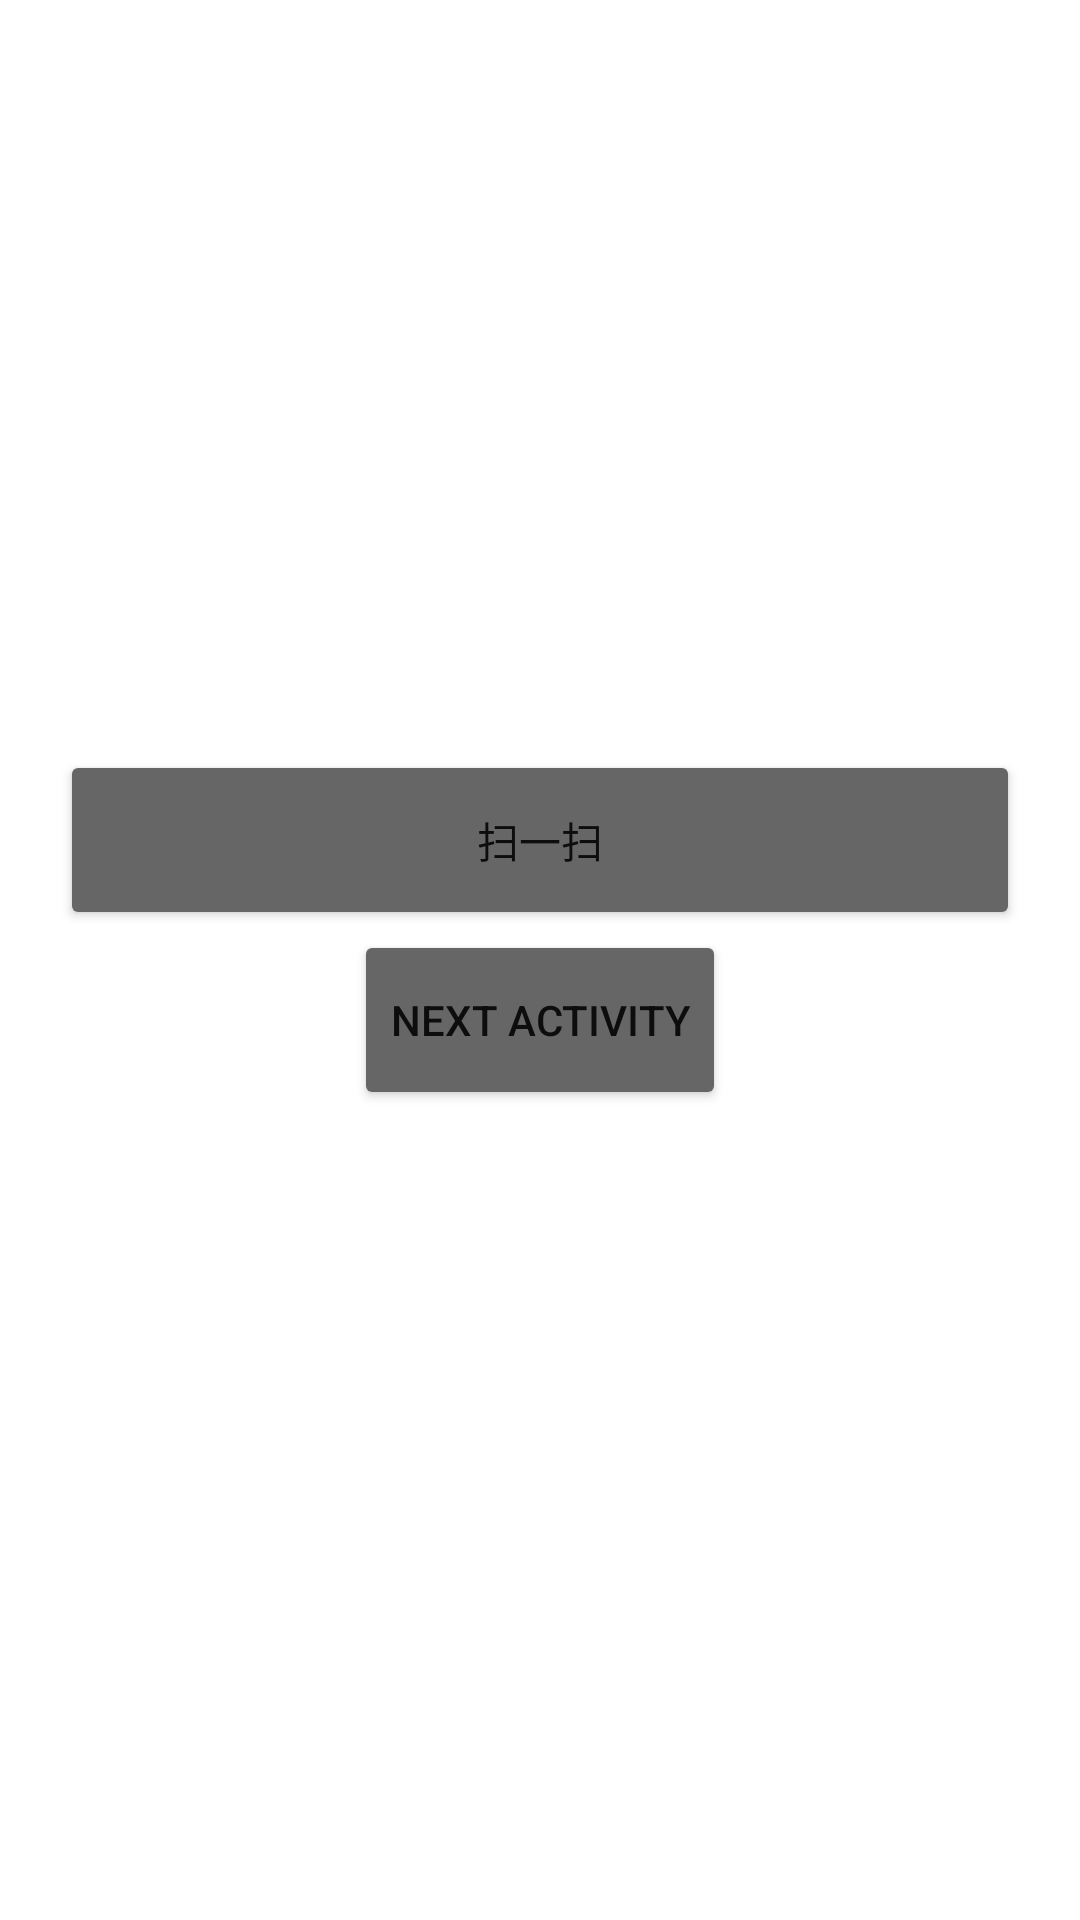

This screen was rendered from an Android layout file. Write that file and the resources it references.
<!-- AndroidManifest.xml: application theme Theme.ScanTest -->
<!-- res/layout/activity_main.xml -->
<?xml version="1.0" encoding="utf-8"?>
<LinearLayout xmlns:android="http://schemas.android.com/apk/res/android"
    android:layout_width="match_parent"
    android:layout_height="match_parent"
    android:orientation="vertical"
    >

    <Button
        android:id="@+id/btn_scan"
        android:layout_width="match_parent"
        android:layout_height="60dp"
        android:backgroundTint="#666666"
        android:layout_marginLeft="20dp"
        android:layout_marginRight="20dp"
        android:text="扫一扫"
        android:layout_marginTop="250dp"/>

    <Button
        android:id="@+id/next"
        android:layout_width="wrap_content"
        android:layout_height="60dp"
        android:layout_gravity="center_horizontal"
        android:backgroundTint="#666666"
        android:layout_marginLeft="20dp"
        android:layout_marginRight="20dp"
        android:text="next activity" />

</LinearLayout>
<!-- resources referenced by this layout -->
<resources>
  <style name="Theme.ScanTest" parent="Theme.MaterialComponents.DayNight.DarkActionBar">
          
          <item name="colorPrimary">@color/purple_500</item>
          <item name="colorPrimaryVariant">@color/purple_700</item>
          <item name="colorOnPrimary">@color/white</item>
          
          <item name="colorSecondary">@color/teal_200</item>
          <item name="colorSecondaryVariant">@color/teal_700</item>
          <item name="colorOnSecondary">@color/black</item>
          
          <item name="android:statusBarColor">?attr/colorPrimaryVariant</item>
          
      </style>
  <!-- not gathered from this repository: default colours our renderer supplied (Android Studio template values) -->
  <color name="purple_500">#FF6200EE</color>
  <color name="purple_700">#FF3700B3</color>
  <color name="teal_200">#FF03DAC5</color>
  <color name="teal_700">#FF018786</color>
  <color name="black">#FF000000</color>
  <color name="white">#FFFFFFFF</color>
</resources>
